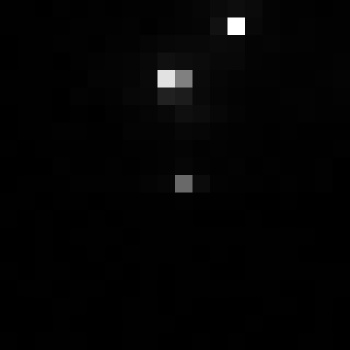

Source data for this figure (header and first rows):
, xmin, ymin, lat, lon, area, perimeter, max_nanowatts, min_nanowatts, moonlight_illumination, clear_sky_confidence, mean_nanowatts
0, 948, 2709, -5.029, -5.029, 1.0, 0.0, 12.64, 0.1474, 11.8, 0.0, 0.7003
